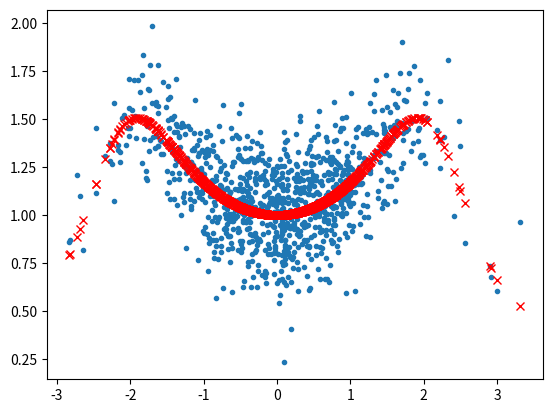

This chart was generated by the following Python code:
import numpy as np
from matplotlib import pyplot as plt

def genDataSet(N):
    x = np.random.normal(0, 1, N)
    ytrue = (np.cos(x) + 2) / (np.cos(x * 1.4) + 2)
    noise = np.random.normal(0, 0.2, N)
    y = ytrue + noise
    return x, y, ytrue

x, y, ytrue = genDataSet(1000)
plt.plot(x,y,'.')
plt.plot(x,ytrue,'rx')
plt.show()